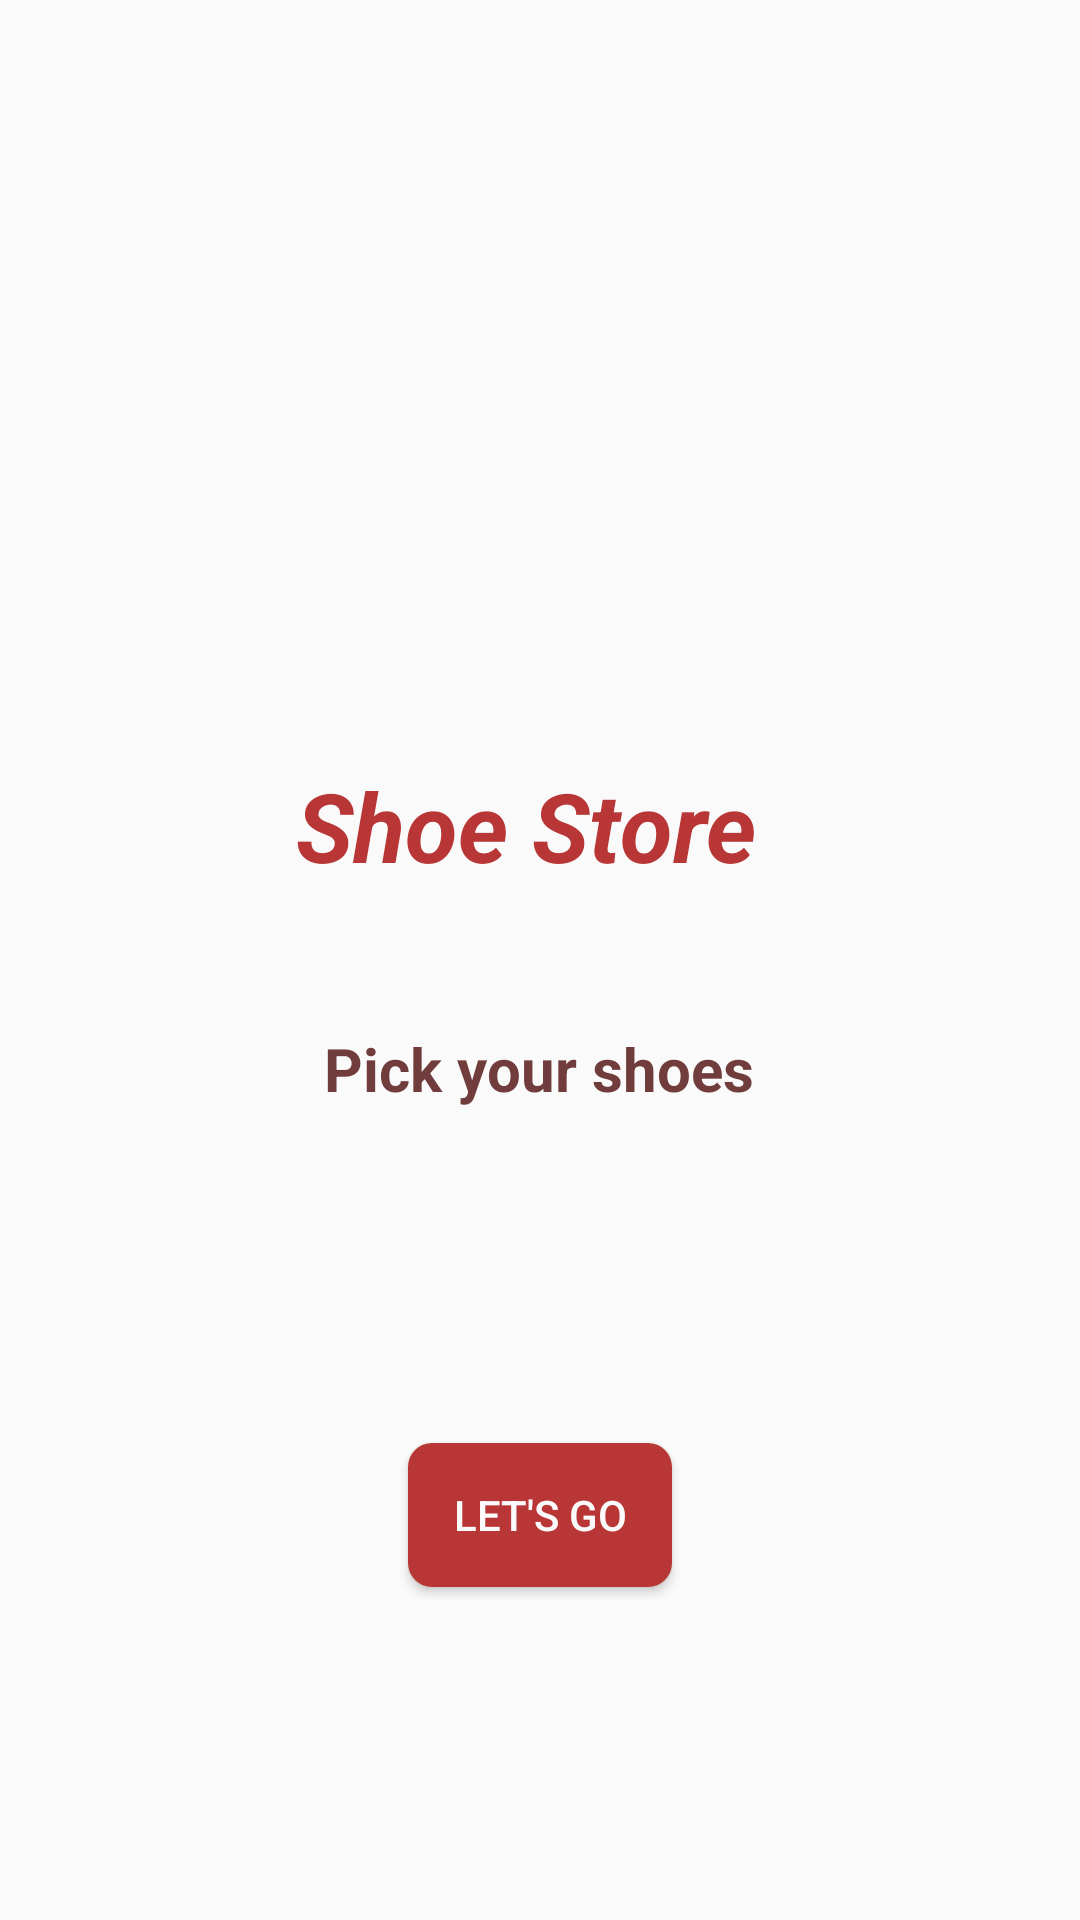

Reconstruct the res/layout file that produces this screen, plus the resources it refers to.
<!-- AndroidManifest.xml: application theme AppTheme -->
<!-- res/layout/welcome_screen.xml -->
<?xml version="1.0" encoding="utf-8"?>
<layout xmlns:android="http://schemas.android.com/apk/res/android"
    xmlns:app="http://schemas.android.com/apk/res-auto"
    xmlns:tools="http://schemas.android.com/tools">

    
    <androidx.constraintlayout.widget.ConstraintLayout
        android:layout_width="match_parent"
        android:layout_height="match_parent">


        <TextView
            android:id="@+id/tvTitleApp"
            style="@style/titleApp"
            android:layout_width="wrap_content"
            android:layout_height="wrap_content"
            android:text="@string/shoe_store_app"
            app:layout_constraintBottom_toBottomOf="parent"
            app:layout_constraintEnd_toEndOf="parent"
            app:layout_constraintHorizontal_bias="0.478"
            app:layout_constraintStart_toStartOf="parent"
            app:layout_constraintTop_toTopOf="parent"
            app:layout_constraintVertical_bias="0.425" />

        <TextView
            android:id="@+id/tvTitleSubTitle"
            style="@style/subTitleAppWelcome"
            android:layout_width="wrap_content"
            android:layout_height="wrap_content"
            android:text="@string/welcomeSubTitle"
            app:layout_constraintBottom_toBottomOf="parent"
            app:layout_constraintEnd_toEndOf="parent"
            app:layout_constraintHorizontal_bias="0.498"
            app:layout_constraintStart_toStartOf="parent"
            app:layout_constraintTop_toBottomOf="@+id/tvTitleApp"
            app:layout_constraintVertical_bias="0.145" />

        <Button
            android:id="@+id/btnWelcomeGo"
            android:layout_width="wrap_content"
            android:layout_height="wrap_content"
            android:background="@drawable/button_background"
            android:text="@string/letsGo"
            android:textColor="#FBFBFB"
            app:layout_constraintBottom_toBottomOf="parent"
            app:layout_constraintEnd_toEndOf="parent"
            app:layout_constraintStart_toStartOf="parent"
            app:layout_constraintTop_toBottomOf="@+id/tvTitleSubTitle" />
    </androidx.constraintlayout.widget.ConstraintLayout>
</layout>
<!-- resources referenced by this layout -->
<resources>
  <!-- drawable button_background (drawable) -->
  <?xml version="1.0" encoding="utf-8"?>
  <shape xmlns:android="http://schemas.android.com/apk/res/android"
      android:shape="rectangle">
      <gradient android:startColor="@color/colorPrimary"
          android:endColor="@color/colorPrimary"
          android:angle="90" />
      <corners android:radius="8dp" />
  </shape>
  <string name="letsGo">Let\'s Go</string>
  <string name="shoe_store_app">Shoe Store</string>
  <string name="welcomeSubTitle">Pick your shoes</string>
  <style name="subTitleAppWelcome" parent="AppTheme">
          <item name="android:textSize">@dimen/titleText_20</item>
          <item name="android:textColor">@color/subTitleColor</item>
          <item name="android:textStyle">bold</item>
      </style>
  <style name="titleApp" parent="AppTheme">
          <item name="android:textSize">@dimen/titleText_32</item>
          <item name="android:textColor">@color/colorPrimary</item>
          <item name="android:textStyle">bold|italic</item>
      </style>
  <style name="AppTheme" parent="Theme.AppCompat.Light.DarkActionBar">
          
          <item name="colorPrimary">@color/colorPrimary</item>
          <item name="colorPrimaryDark">@color/colorPrimaryDark</item>
          <item name="colorAccent">@color/colorAccent</item>
      </style>
  <color name="colorPrimary">#B83636</color>
  <dimen name="titleText_20">20sp</dimen>
  <color name="subTitleColor">#703C3C</color>
  <dimen name="titleText_32">32sp</dimen>
  <color name="colorPrimaryDark">#A82E2C</color>
  <color name="colorAccent">#D8777B</color>
</resources>
